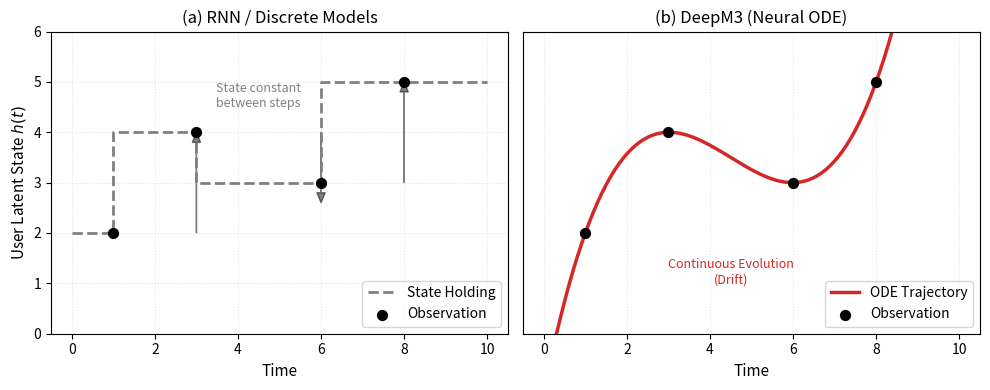

Recreate this plot in Python. (Note: this script raises an exception after producing the figure.)
import matplotlib.pyplot as plt
import numpy as np
import os

def plot_concept_comparison():
    fig, (ax1, ax2) = plt.subplots(1, 2, figsize=(10, 4))

    #  ()
    t_obs = [1, 3, 6, 8]
    h_obs = [2, 4, 3, 5]
    
    # --- Left: RNN (Discrete) ---
    # Step function behavior
    t_rnn = [0, 1, 1, 3, 3, 6, 6, 8, 8, 10]
    h_rnn = [2, 2, 4, 4, 3, 3, 5, 5, 5, 5] # Last hold
    
    ax1.plot(t_rnn, h_rnn, color='gray', linestyle='--', linewidth=2, label='State Holding')
    ax1.scatter(t_obs, h_obs, color='black', s=50, zorder=5, label='Observation')
    
    # Draw vertical updates (Jumps)
    for i in range(len(t_obs)):
        if i > 0:
            ax1.arrow(t_obs[i], h_obs[i-1], 0, h_obs[i]-h_obs[i-1]-0.2, 
                      head_width=0.2, head_length=0.2, fc='black', ec='black', alpha=0.5)

    ax1.set_title("(a) RNN / Discrete Models", fontsize=12)
    ax1.set_xlabel("Time", fontsize=11)
    ax1.set_ylabel("User Latent State $h(t)$", fontsize=11)
    ax1.set_ylim(0, 6)
    ax1.grid(True, linestyle=':', alpha=0.3)
    ax1.legend(loc='lower right')
    
    # Annotation
    ax1.text(4.5, 4.5, "State constant\nbetween steps", ha='center', fontsize=9, color='gray')

    # --- Right: Neural ODE (Continuous) ---
    # Interpolation curve (Spline or smooth function)
    t_ode = np.linspace(0, 10, 200)
    #  ()
    p = np.polyfit(t_obs, h_obs, 3)
    h_ode = np.polyval(p, t_ode)
    
    ax2.plot(t_ode, h_ode, color='#D62728', linewidth=2.5, label='ODE Trajectory')
    ax2.scatter(t_obs, h_obs, color='black', s=50, zorder=5, label='Observation')
    
    # Draw arrows indicating flow
    ax2.arrow(2, np.polyval(p, 2), 0.1, (np.polyval(p, 2.1)-np.polyval(p, 2)), 
              head_width=0, head_length=0, fc='#D62728', ec='#D62728')

    ax2.set_title("(b) DeepM3 (Neural ODE)", fontsize=12)
    ax2.set_xlabel("Time", fontsize=11)
    ax2.set_yticks([]) # Y
    ax2.set_ylim(0, 6)
    ax2.grid(True, linestyle=':', alpha=0.3)
    ax2.legend(loc='lower right')

    # Annotation
    ax2.text(4.5, 1.0, "Continuous Evolution\n(Drift)", ha='center', fontsize=9, color='#D62728')

    # Save
    plt.tight_layout()
    plt.savefig("assets/Fig2_Concept.pdf", format='pdf')
    print(" Figure 2 saved to assets/Fig2_Concept.pdf")

if __name__ == "__main__":
    plot_concept_comparison()